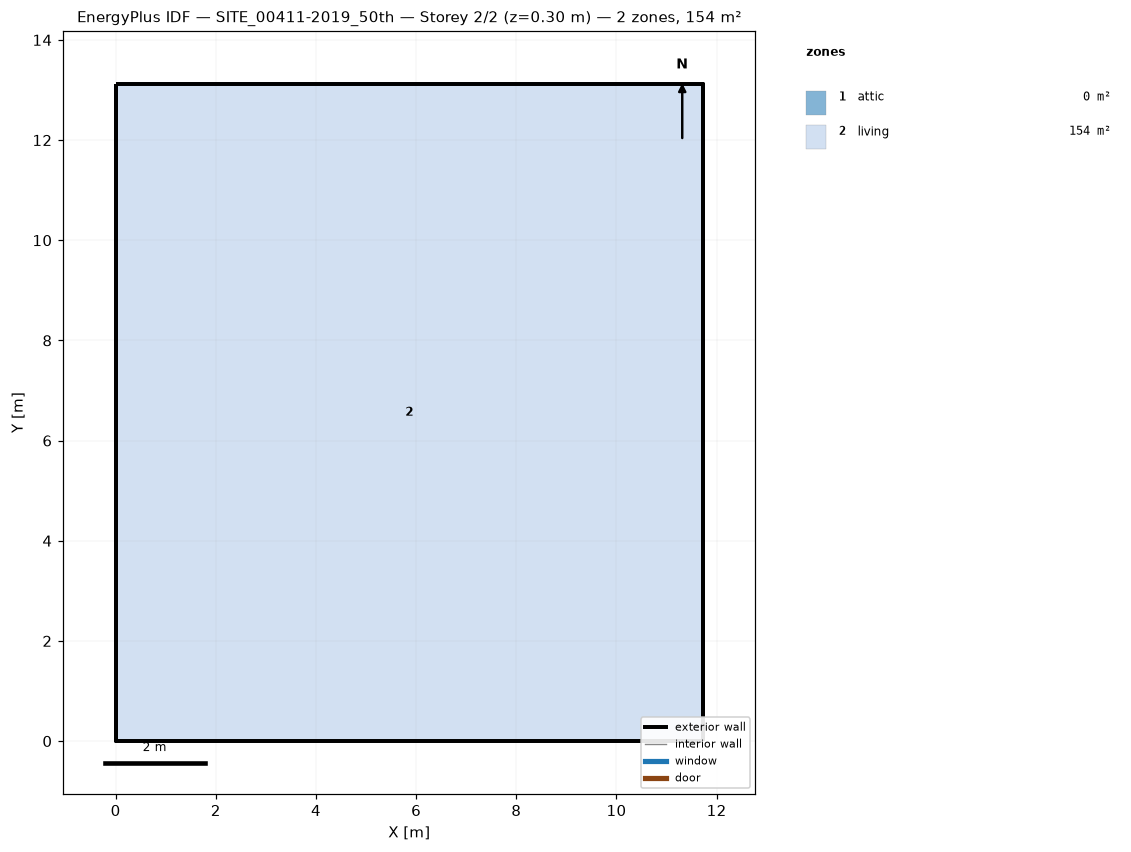
=== STOREY PLAN SPEC (per zone: floor XY polygon, exterior-wall plan segments, windows/doors) ===
zone 1: attic  (0.0 m²)
  exterior wall: (11.72, 0.00) – (11.72, 13.12) – (11.72, 6.56)  [19.7 m]
  exterior wall: (0.00, 13.12) – (0.00, 0.00) – (0.00, 6.56)  [19.7 m]
zone 2: living  (153.8 m²)
  floor: (0.00, 0.00) (0.00, 13.12) (11.72, 13.12) (11.72, 0.00)
  exterior wall: (0.00, 0.00) – (11.72, 0.00)  [11.7 m]
  exterior wall: (11.72, 0.00) – (11.72, 13.12)  [13.1 m]
  exterior wall: (11.72, 13.12) – (0.00, 13.12)  [11.7 m]
  exterior wall: (0.00, 13.12) – (0.00, 0.00)  [13.1 m]

=== DERIVED (storey summary) ===
Building: SITE_00411-2019_50th
Storey: 2 of 2  (floor level z = 0.30 m)
Storey gross floor area: 153.8 m²
Zones on this storey: 2
  - attic: floor 0.0 m²; exterior wall 39.4 m (28.7 m²); WWR 0.0%
  - living: floor 153.8 m²; exterior wall 49.7 m (139.7 m²); WWR 0.0%
Zone adjacency: (none detected)